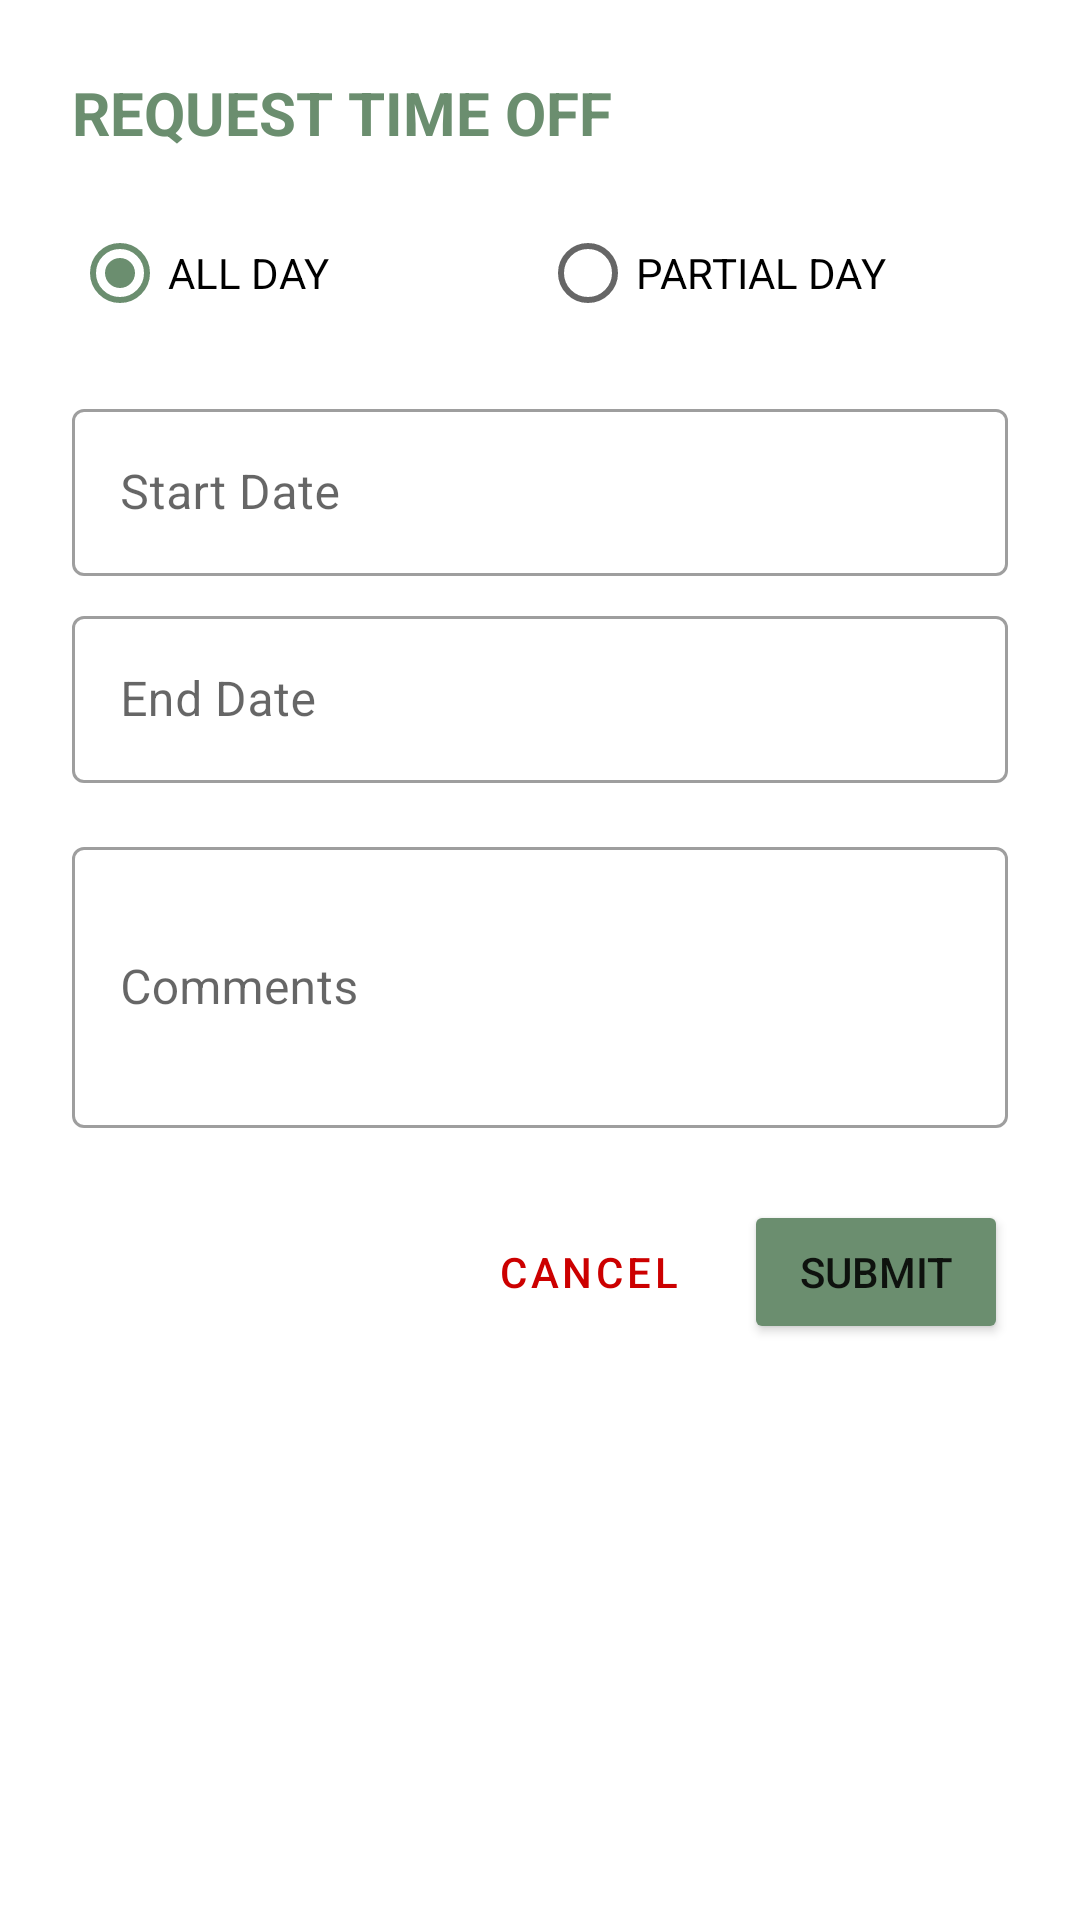

Layout XML and referenced resources for this Android screen:
<!-- AndroidManifest.xml: application theme Theme.BetterPantry -->
<!-- res/layout/dialog_time_off_request.xml -->
<?xml version="1.0" encoding="utf-8"?>
<ScrollView xmlns:android="http://schemas.android.com/apk/res/android"
    xmlns:app="http://schemas.android.com/apk/res-auto"
    android:layout_width="match_parent"
    android:layout_height="wrap_content"
    android:background="@drawable/dialog_background">

    <LinearLayout
        android:layout_width="match_parent"
        android:layout_height="wrap_content"
        android:orientation="vertical"
        android:padding="24dp">

        <TextView
            android:layout_width="wrap_content"
            android:layout_height="wrap_content"
            android:text="REQUEST TIME OFF"
            android:textSize="20sp"
            android:textStyle="bold"
            android:textColor="@color/work_day_green"
            android:layout_marginBottom="16dp" />

        <RadioGroup
            android:id="@+id/typeRadioGroup"
            android:layout_width="match_parent"
            android:layout_height="wrap_content"
            android:orientation="horizontal"
            android:layout_marginBottom="16dp">

            <RadioButton
                android:id="@+id/radioAllDay"
                android:layout_width="0dp"
                android:layout_height="wrap_content"
                android:layout_weight="1"
                android:text="ALL DAY"
                android:checked="true" />

            <RadioButton
                android:id="@+id/radioPartialDay"
                android:layout_width="0dp"
                android:layout_height="wrap_content"
                android:layout_weight="1"
                android:text="PARTIAL DAY" />
        </RadioGroup>

        
        <LinearLayout
            android:id="@+id/allDayContainer"
            android:layout_width="match_parent"
            android:layout_height="wrap_content"
            android:orientation="vertical">

            <com.google.android.material.textfield.TextInputLayout
                android:layout_width="match_parent"
                android:layout_height="wrap_content"
                android:hint="Start Date"
                android:layout_marginBottom="8dp"
                style="@style/Widget.MaterialComponents.TextInputLayout.OutlinedBox">

                <com.google.android.material.textfield.TextInputEditText
                    android:id="@+id/startDateInput"
                    android:layout_width="match_parent"
                    android:layout_height="wrap_content"
                    android:focusable="false"
                    android:inputType="none" />
            </com.google.android.material.textfield.TextInputLayout>

            <com.google.android.material.textfield.TextInputLayout
                android:layout_width="match_parent"
                android:layout_height="wrap_content"
                android:hint="End Date"
                android:layout_marginBottom="16dp"
                style="@style/Widget.MaterialComponents.TextInputLayout.OutlinedBox">

                <com.google.android.material.textfield.TextInputEditText
                    android:id="@+id/endDateInput"
                    android:layout_width="match_parent"
                    android:layout_height="wrap_content"
                    android:focusable="false"
                    android:inputType="none" />
            </com.google.android.material.textfield.TextInputLayout>

        </LinearLayout>

        
        <LinearLayout
            android:id="@+id/partialDayContainer"
            android:layout_width="match_parent"
            android:layout_height="wrap_content"
            android:orientation="vertical"
            android:visibility="gone">

            <com.google.android.material.textfield.TextInputLayout
                android:layout_width="match_parent"
                android:layout_height="wrap_content"
                android:hint="Date"
                android:layout_marginBottom="8dp"
                style="@style/Widget.MaterialComponents.TextInputLayout.OutlinedBox">

                <com.google.android.material.textfield.TextInputEditText
                    android:id="@+id/partialDateInput"
                    android:layout_width="match_parent"
                    android:layout_height="wrap_content"
                    android:focusable="false"
                    android:inputType="none" />
            </com.google.android.material.textfield.TextInputLayout>

            <LinearLayout
                android:layout_width="match_parent"
                android:layout_height="wrap_content"
                android:orientation="horizontal"
                android:layout_marginBottom="16dp">

                <com.google.android.material.textfield.TextInputLayout
                    android:layout_width="0dp"
                    android:layout_height="wrap_content"
                    android:layout_weight="1"
                    android:hint="Start Time"
                    android:layout_marginEnd="4dp"
                    style="@style/Widget.MaterialComponents.TextInputLayout.OutlinedBox">

                    <com.google.android.material.textfield.TextInputEditText
                        android:id="@+id/startTimeInput"
                        android:layout_width="match_parent"
                        android:layout_height="wrap_content"
                        android:focusable="false"
                        android:inputType="none" />
                </com.google.android.material.textfield.TextInputLayout>

                <com.google.android.material.textfield.TextInputLayout
                    android:layout_width="0dp"
                    android:layout_height="wrap_content"
                    android:layout_weight="1"
                    android:hint="End Time"
                    android:layout_marginStart="4dp"
                    style="@style/Widget.MaterialComponents.TextInputLayout.OutlinedBox">

                    <com.google.android.material.textfield.TextInputEditText
                        android:id="@+id/endTimeInput"
                        android:layout_width="match_parent"
                        android:layout_height="wrap_content"
                        android:focusable="false"
                        android:inputType="none" />
                </com.google.android.material.textfield.TextInputLayout>

            </LinearLayout>

        </LinearLayout>

        <com.google.android.material.textfield.TextInputLayout
            android:layout_width="match_parent"
            android:layout_height="wrap_content"
            android:hint="Comments"
            android:layout_marginBottom="24dp"
            style="@style/Widget.MaterialComponents.TextInputLayout.OutlinedBox">

            <com.google.android.material.textfield.TextInputEditText
                android:id="@+id/commentInput"
                android:layout_width="match_parent"
                android:layout_height="wrap_content"
                android:inputType="textMultiLine"
                android:lines="3" />
        </com.google.android.material.textfield.TextInputLayout>

        <LinearLayout
            android:layout_width="match_parent"
            android:layout_height="wrap_content"
            android:orientation="horizontal"
            android:gravity="end">

            <Button
                android:id="@+id/cancelButton"
                style="@style/Widget.MaterialComponents.Button.TextButton"
                android:layout_width="wrap_content"
                android:layout_height="wrap_content"
                android:text="Cancel"
                android:textColor="@android:color/holo_red_dark" />

            <Button
                android:id="@+id/submitButton"
                android:layout_width="wrap_content"
                android:layout_height="wrap_content"
                android:text="Submit"
                android:backgroundTint="@color/work_day_green"
                android:layout_marginStart="8dp" />

        </LinearLayout>

    </LinearLayout>

</ScrollView>
<!-- resources referenced by this layout -->
<resources>
  <color name="work_day_green">#6B8E6F</color>
  <!-- drawable dialog_background (drawable) -->
  <?xml version="1.0" encoding="utf-8"?>
  <shape xmlns:android="http://schemas.android.com/apk/res/android">
      <solid android:color="@color/background_color" />
      <corners android:radius="16dp" />
  </shape>
  <style name="Theme.BetterPantry" parent="Theme.MaterialComponents.DayNight.NoActionBar">
          <item name="colorPrimary">@color/work_day_green</item>
          <item name="colorPrimaryVariant">@color/work_day_green</item>
          <item name="colorOnPrimary">@color/white</item>
  
          <item name="colorSecondary">@color/work_day_green</item>
          <item name="colorSecondaryVariant">@color/work_day_green</item>
          <item name="colorOnSecondary">@color/black</item>
          <item name="colorControlActivated">@color/work_day_green</item>
  
          
          <item name="android:windowBackground">@color/background_color</item>
          <item name="android:statusBarColor">@android:color/transparent</item>
          <item name="android:windowLightStatusBar">true</item>
  
          <item name="android:navigationBarColor">@color/background_light</item>
          <item name="android:windowLightNavigationBar">true</item>
  
          <item name="android:popupMenuStyle">@style/RoundedPopupMenu</item>
          <item name="popupMenuStyle">@style/RoundedPopupMenu</item>
          <item name="android:dropDownListViewStyle">@style/MenuDividerStyle</item>
      </style>
  <color name="background_color">#FFFFFFFF</color>
  <color name="white">#FFFFFFFF</color>
  <color name="black">#FF000000</color>
  <color name="background_light">#FFFFFFFF</color>
  <style name="RoundedPopupMenu" parent="Widget.AppCompat.PopupMenu">
          <item name="android:popupBackground">@drawable/menu_background</item>
          <item name="android:popupElevation">8dp</item>
      </style>
  <style name="MenuDividerStyle" parent="Widget.AppCompat.ListView.DropDown">
          <item name="android:divider">@color/text_secondary</item>
          <item name="android:dividerHeight">1dp</item>
      </style>
  <!-- drawable menu_background (drawable) -->
  <?xml version="1.0" encoding="utf-8"?>
  <shape xmlns:android="http://schemas.android.com/apk/res/android"
      android:shape="rectangle">
      <solid android:color="?attr/colorSurface" />
      <corners android:radius="16dp" />
      <padding android:left="8dp" android:right="8dp" android:top="8dp" android:bottom="8dp"/>
  </shape>
  <color name="text_secondary">#8A000000</color>
</resources>
